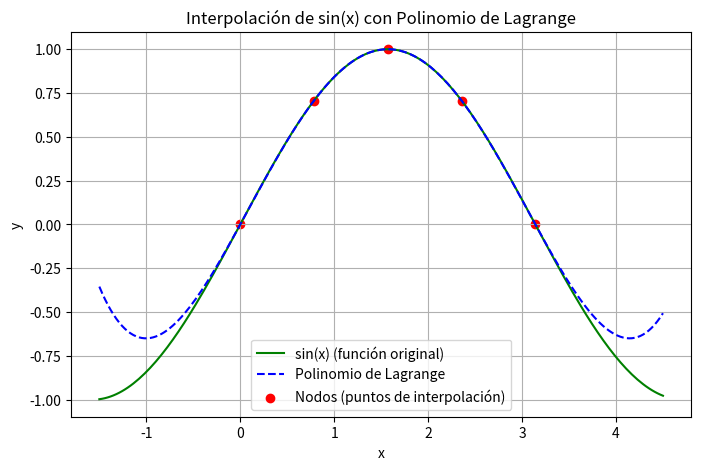

Reproduce this figure in Python.
import numpy as np
import matplotlib.pyplot as plt

def lagrange_interpolation(x_points, y_points, x):
    total = 0
    n = len(x_points)
    for i in range(n):
        xi, yi = x_points[i], y_points[i]
        Li = 1
        for j in range(n):
            if j != i:
                xj = x_points[j]
                Li *= (x - xj) / (xi - xj)
        total += yi * Li
    return total

# Definir nodos equidistantes en [0, pi]
nodos = np.linspace(0, np.pi, 5)
valores = np.sin(nodos)

# Evaluar el polinomio en un rango denso para graficar
#x_fino = np.linspace(0, np.pi, 200)
x_fino = np.linspace(-1.5, 4.5, 200)

y_interpolado = [lagrange_interpolation(nodos, valores, x) for x in x_fino]

# Función original para comparación
y_original = np.sin(x_fino)

# Graficar
plt.figure(figsize=(8,5))
plt.plot(x_fino, y_original, label='sin(x) (función original)', color='green')
plt.plot(x_fino, y_interpolado, label='Polinomio de Lagrange', color='blue', linestyle='--')
plt.scatter(nodos, valores, color='red', label='Nodos (puntos de interpolación)')
plt.title('Interpolación de sin(x) con Polinomio de Lagrange')
plt.xlabel('x')
plt.ylabel('y')
plt.legend()
plt.grid(True)
plt.show()
